Dataset: PlantVillage_Split (GitHub, rhoust123/Plant_Disease_Classifier). Classes: pepper bell bacterial spot, pepper bell healthy, potato early blight, potato late blight, potato healthy, tomato bacterial spot, tomato early blight, tomato late blight, tomato leaf mold, tomato septoria leaf spot, tomato spider mites two spotted spider mite, tomato target spot, tomato yellow leaf curl virus, tomato mosaic virus, tomato healthy.

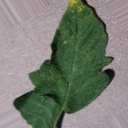
Label: tomato septoria leaf spot

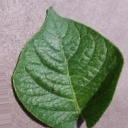
Label: potato healthy

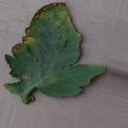
Label: tomato bacterial spot

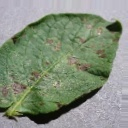
Label: potato early blight

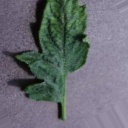
Label: tomato mosaic virus

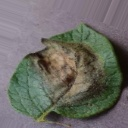
Label: potato late blight
